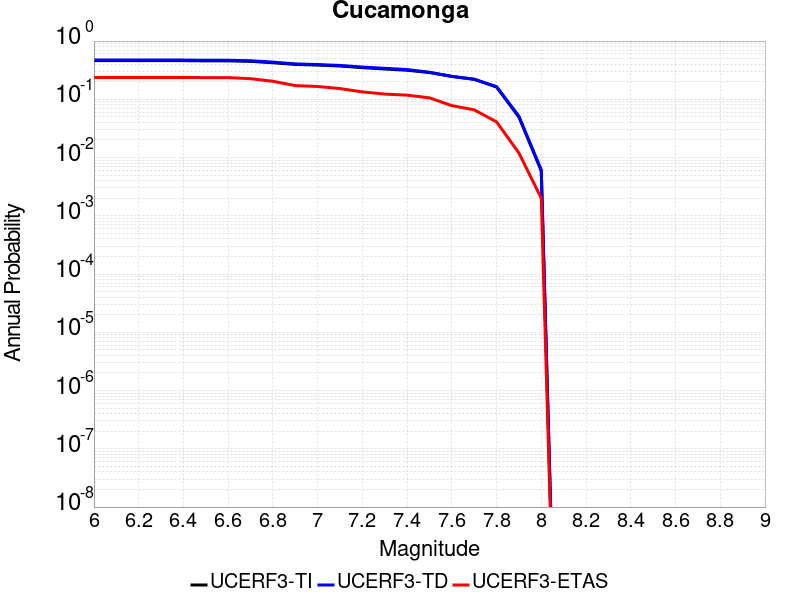

Values plotted in this chart, from the file beside it:
Magnitude, UCERF3-TI Prob, UCERF3-TD Prob, UCERF3-ETAS Prob
6.0, 0.4611, 0.472, 0.237
6.1, 0.4611, 0.472, 0.237
6.2, 0.4611, 0.472, 0.237
6.3, 0.4611, 0.472, 0.237
6.4, 0.4611, 0.472, 0.237
6.5, 0.4569, 0.4677, 0.236
6.6, 0.4569, 0.4677, 0.236
6.7, 0.4483, 0.4591, 0.226
6.8, 0.4243, 0.4353, 0.204
6.9, 0.3969, 0.4057, 0.172
7.0, 0.3871, 0.3952, 0.166
7.1, 0.373, 0.3818, 0.153
7.2, 0.3498, 0.3578, 0.134
7.3, 0.3315, 0.3405, 0.123
7.4, 0.3159, 0.3245, 0.118
7.5, 0.288, 0.2914, 0.106
7.6, 0.2475, 0.247, 0.078
7.7, 0.2215, 0.2201, 0.066
7.8, 0.1623, 0.1656, 0.041
7.9, 0.0496, 0.05126, 0.012
8.0, 0.005899, 0.00614, 0.002
